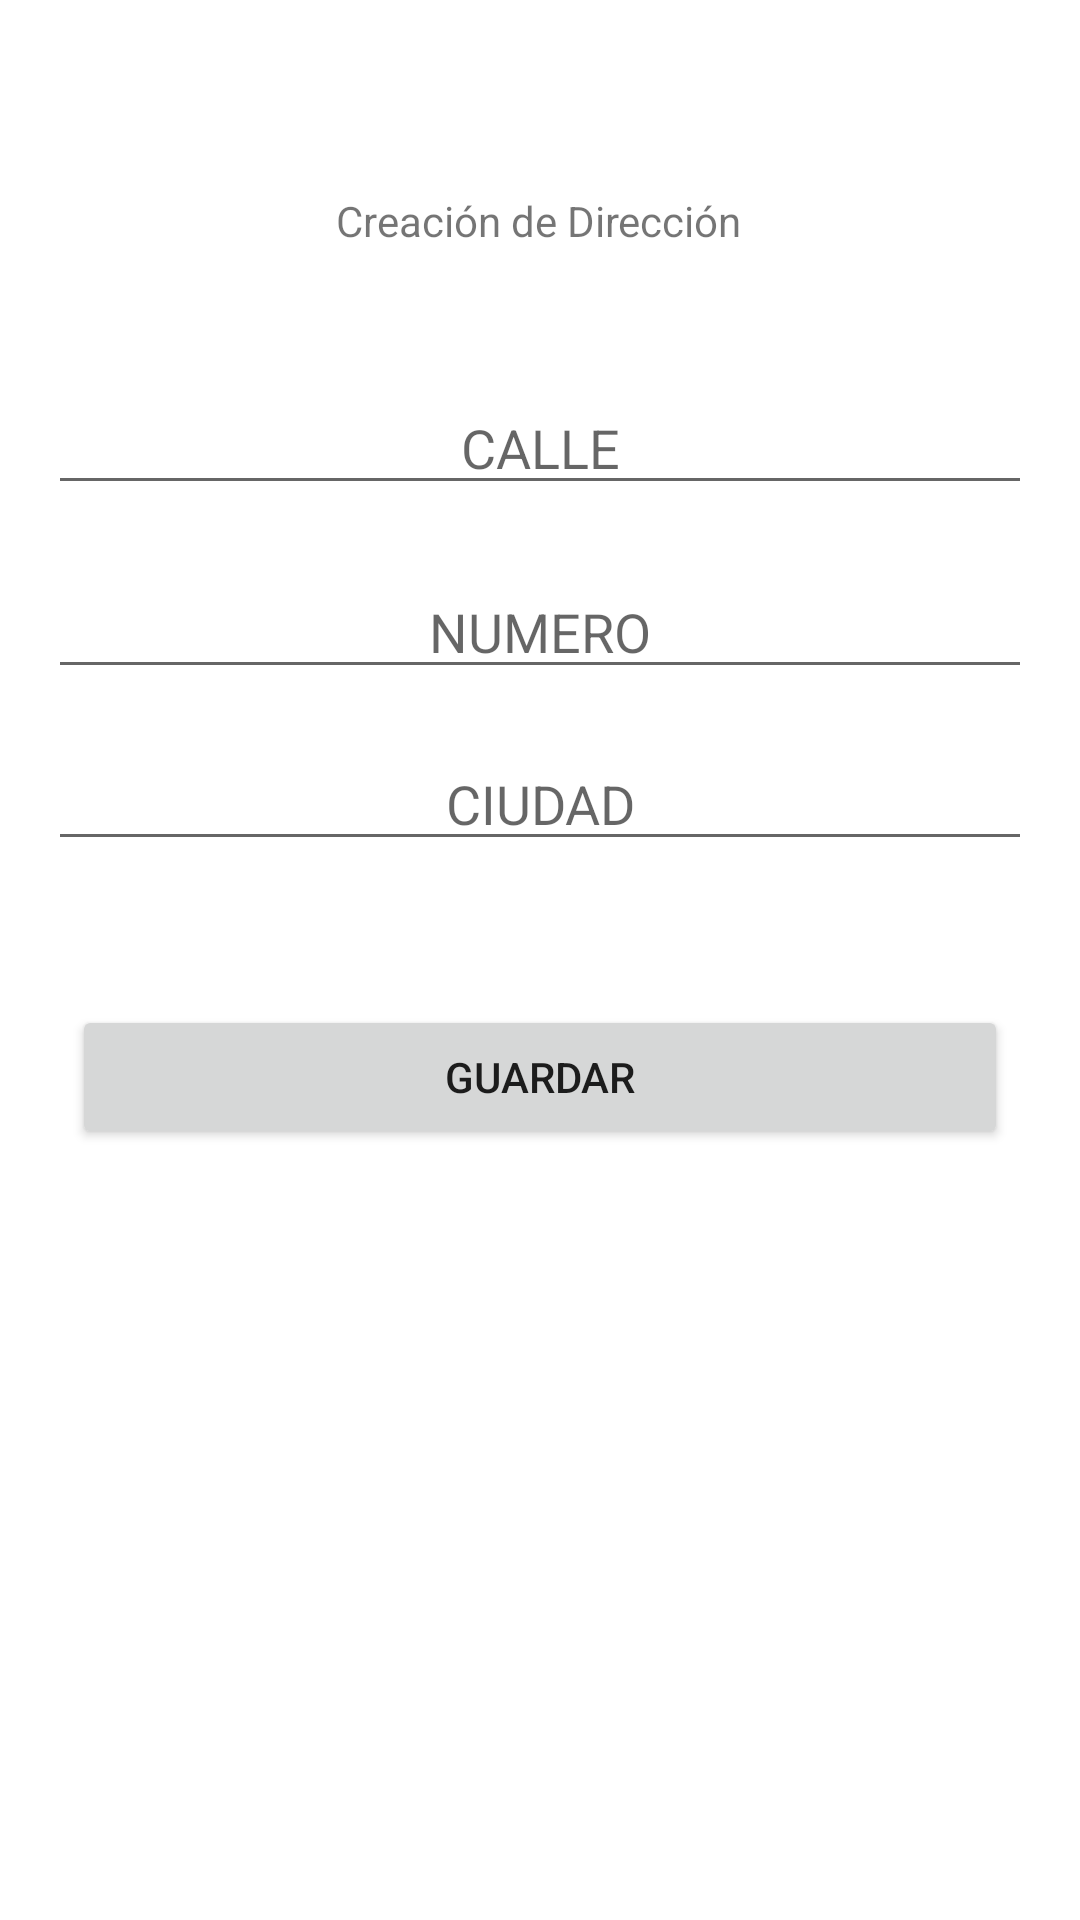

Android layout source for this screen:
<!-- AndroidManifest.xml: application theme Theme.EnviarDelvolverInformacion -->
<!-- res/layout/activity_create_div_ativity.xml -->
<?xml version="1.0" encoding="utf-8"?>
<androidx.constraintlayout.widget.ConstraintLayout xmlns:android="http://schemas.android.com/apk/res/android"
    xmlns:app="http://schemas.android.com/apk/res-auto"
    xmlns:tools="http://schemas.android.com/tools"
    android:layout_width="match_parent"
    android:layout_height="match_parent"
    tools:context=".createDivAtivity">

    <EditText
        android:id="@+id/txt_calle"
        android:layout_width="0dp"
        android:layout_height="wrap_content"
        android:layout_marginStart="16dp"
        android:layout_marginTop="44dp"
        android:layout_marginEnd="16dp"
        android:ems="10"
        android:gravity="center"
        android:hint="CALLE"
        android:inputType="textPersonName"
        app:layout_constraintEnd_toEndOf="parent"
        app:layout_constraintStart_toStartOf="parent"
        app:layout_constraintTop_toBottomOf="@+id/textView" />

    <EditText
        android:id="@+id/txt_ciudad"
        android:layout_width="0dp"
        android:layout_height="wrap_content"
        android:layout_marginStart="16dp"
        android:layout_marginTop="16dp"
        android:layout_marginEnd="16dp"
        android:ems="10"
        android:gravity="center"
        android:hint="CIUDAD"
        android:inputType="textPersonName"
        app:layout_constraintEnd_toEndOf="parent"
        app:layout_constraintStart_toStartOf="parent"
        app:layout_constraintTop_toBottomOf="@+id/txt_numero" />

    <EditText
        android:id="@+id/txt_numero"
        android:layout_width="0dp"
        android:layout_height="wrap_content"
        android:layout_marginStart="16dp"
        android:layout_marginTop="20dp"
        android:layout_marginEnd="16dp"
        android:ems="10"
        android:gravity="center"
        android:hint="NUMERO"
        android:inputType="number"
        app:layout_constraintEnd_toEndOf="parent"
        app:layout_constraintStart_toStartOf="parent"
        app:layout_constraintTop_toBottomOf="@+id/txt_calle" />

    <Button
        android:id="@+id/btn_guardar"
        android:layout_width="0dp"
        android:layout_height="wrap_content"
        android:layout_marginStart="24dp"
        android:layout_marginTop="48dp"
        android:layout_marginEnd="24dp"
        android:text="Guardar"
        app:layout_constraintEnd_toEndOf="parent"
        app:layout_constraintHorizontal_bias="0.498"
        app:layout_constraintStart_toStartOf="parent"
        app:layout_constraintTop_toBottomOf="@+id/txt_ciudad" />

    <TextView
        android:id="@+id/textView"
        android:layout_width="wrap_content"
        android:layout_height="wrap_content"
        android:layout_marginTop="64dp"
        android:text="Creación de Dirección"
        app:layout_constraintEnd_toEndOf="parent"
        app:layout_constraintHorizontal_bias="0.498"
        app:layout_constraintStart_toStartOf="parent"
        app:layout_constraintTop_toTopOf="parent" />
</androidx.constraintlayout.widget.ConstraintLayout>
<!-- resources referenced by this layout -->
<resources>
  <style name="Theme.EnviarDelvolverInformacion" parent="Theme.MaterialComponents.DayNight.DarkActionBar">
          
          <item name="colorPrimary">@color/purple_500</item>
          <item name="colorPrimaryVariant">@color/purple_700</item>
          <item name="colorOnPrimary">@color/white</item>
          
          <item name="colorSecondary">@color/teal_200</item>
          <item name="colorSecondaryVariant">@color/teal_700</item>
          <item name="colorOnSecondary">@color/black</item>
          
          <item name="android:statusBarColor">?attr/colorPrimaryVariant</item>
          
      </style>
  <!-- not gathered from this repository: default colours our renderer supplied (Android Studio template values) -->
  <color name="purple_500">#FF6200EE</color>
  <color name="purple_700">#FF3700B3</color>
  <color name="teal_200">#FF03DAC5</color>
  <color name="teal_700">#FF018786</color>
  <color name="black">#FF000000</color>
  <color name="white">#FFFFFFFF</color>
</resources>
